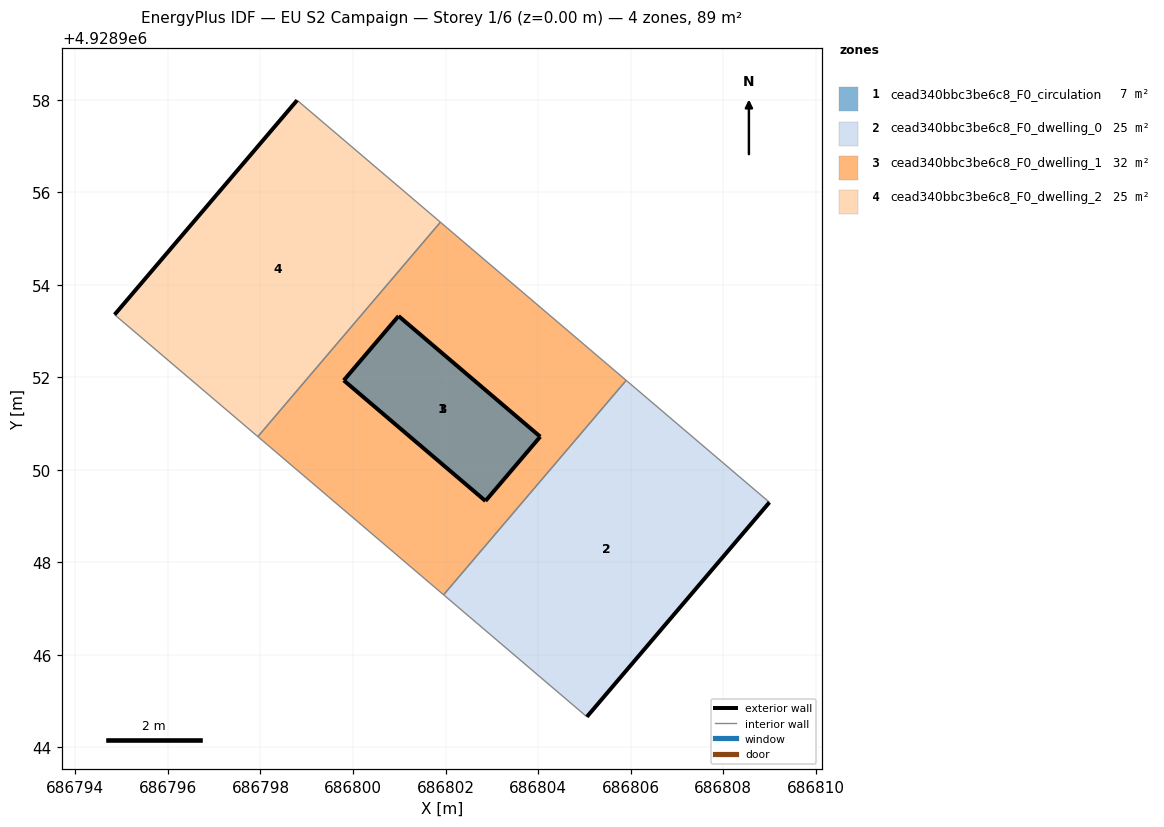
=== STOREY PLAN SPEC (per zone: floor XY polygon, exterior-wall plan segments, windows/doors) ===
zone 1: cead340bbc3be6c8_F0_circulation  (7.3 m²)
  floor: (686802.86, 4928949.33) (686804.05, 4928950.71) (686800.98, 4928953.32) (686799.80, 4928951.93)
  exterior wall: (686804.05, 4928950.71) – (686802.86, 4928949.33)  [1.8 m]
  exterior wall: (686802.86, 4928949.33) – (686799.80, 4928951.93)  [4.0 m]
  exterior wall: (686799.80, 4928951.93) – (686800.98, 4928953.32)  [1.8 m]
  exterior wall: (686800.98, 4928953.32) – (686804.05, 4928950.71)  [4.0 m]
zone 2: cead340bbc3be6c8_F0_dwelling_0  (24.8 m²)
  floor: (686805.06, 4928944.66) (686809.00, 4928949.30) (686805.91, 4928951.93) (686801.96, 4928947.30)
  exterior wall: (686809.00, 4928949.30) – (686805.06, 4928944.66)  [6.1 m]
  interior walls: 3
zone 3: cead340bbc3be6c8_F0_dwelling_1  (32.1 m²)
  floor: (686801.96, 4928947.30) (686805.91, 4928951.93) (686801.89, 4928955.35) (686797.94, 4928950.72)
  interior walls: 4
zone 4: cead340bbc3be6c8_F0_dwelling_2  (24.8 m²)
  floor: (686797.94, 4928950.72) (686801.89, 4928955.35) (686798.79, 4928957.99) (686794.85, 4928953.35)
  exterior wall: (686794.85, 4928953.35) – (686798.79, 4928957.99)  [6.1 m]
  interior walls: 3

=== DERIVED (storey summary) ===
Building: EU S2 Campaign
Storey: 1 of 6  (floor level z = 0.00 m)
Storey gross floor area: 89.0 m²
Zones on this storey: 4
  - cead340bbc3be6c8_F0_circulation: floor 7.3 m²; exterior wall 11.7 m (35.1 m²); WWR 0.0%
  - cead340bbc3be6c8_F0_dwelling_0: floor 24.8 m²; exterior wall 6.1 m (18.3 m²); WWR 0.0%
  - cead340bbc3be6c8_F0_dwelling_1: floor 32.1 m²
  - cead340bbc3be6c8_F0_dwelling_2: floor 24.8 m²; exterior wall 6.1 m (18.3 m²); WWR 0.0%
Zone adjacency (shared interzone walls):
  - cead340bbc3be6c8_F0_dwelling_0 ↔ cead340bbc3be6c8_F0_dwelling_1
  - cead340bbc3be6c8_F0_dwelling_1 ↔ cead340bbc3be6c8_F0_dwelling_2